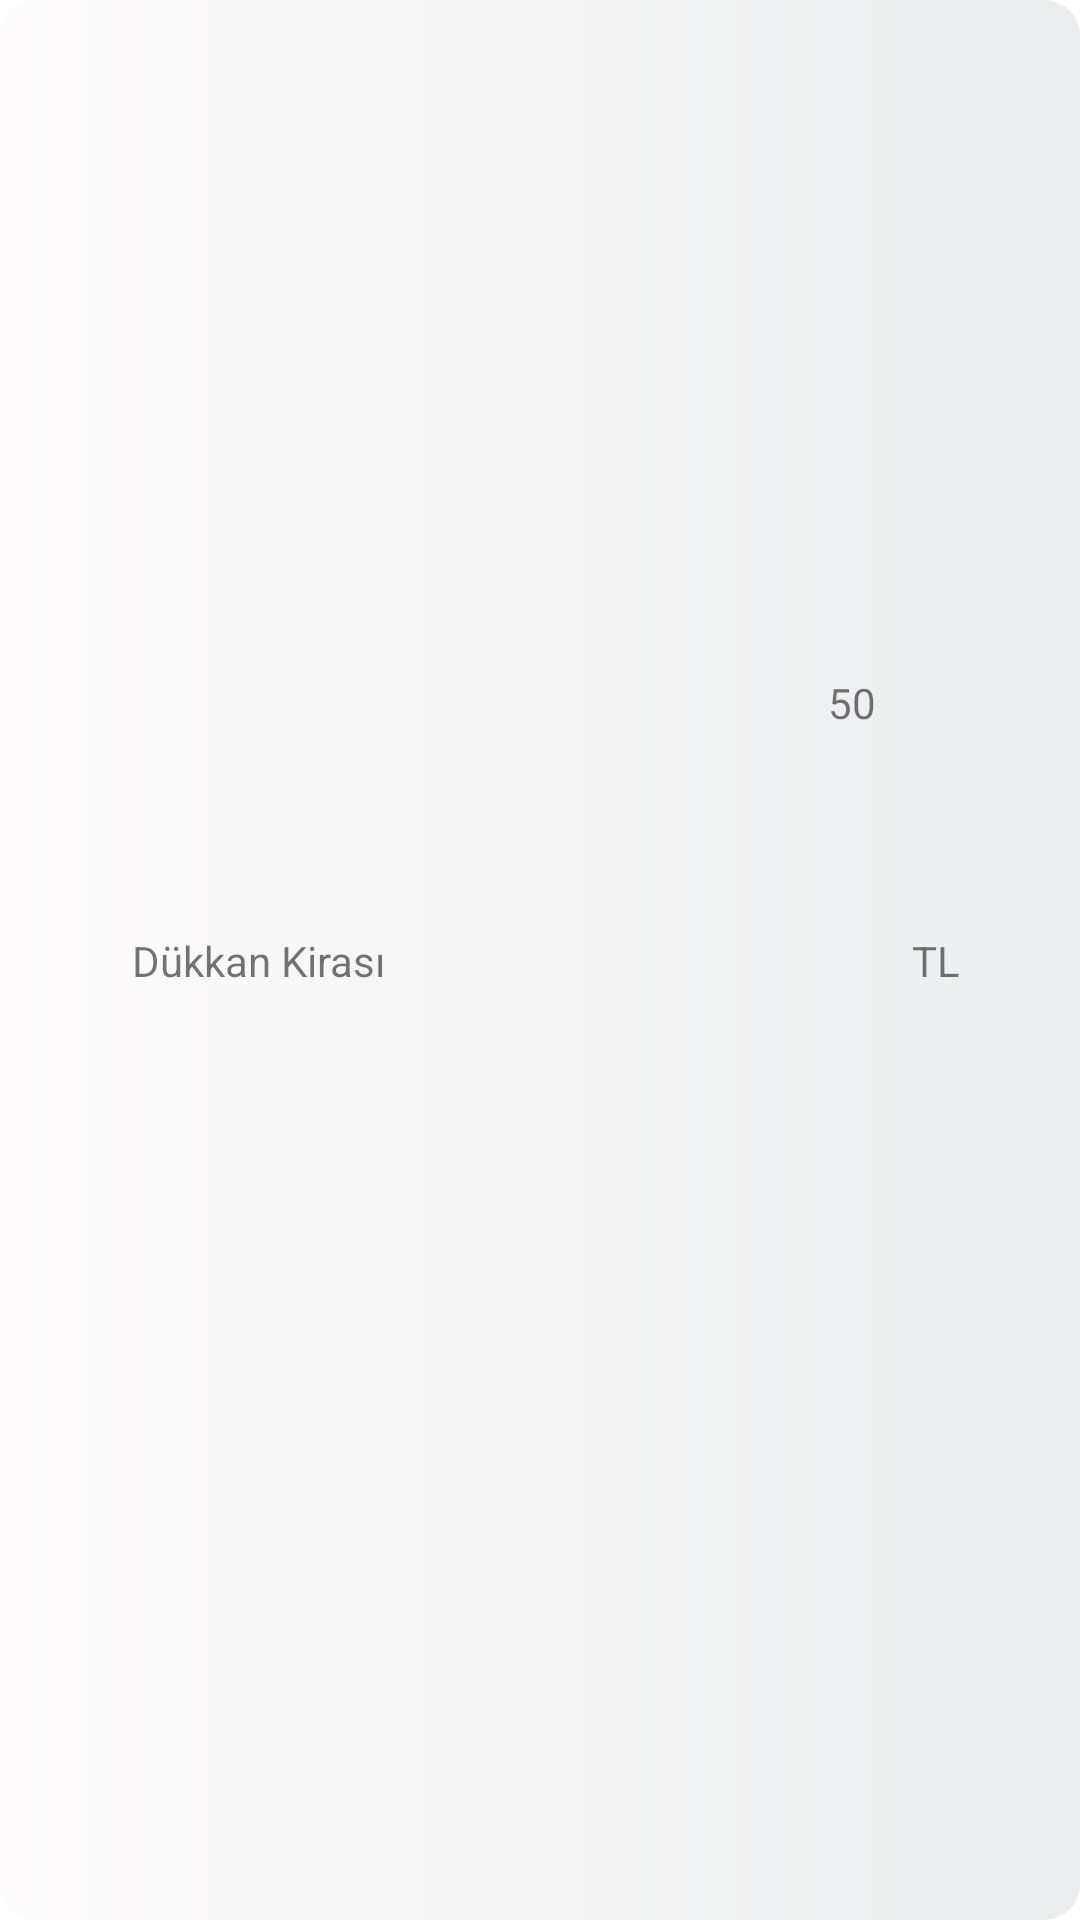

Reconstruct the res/layout file that produces this screen, plus the resources it refers to.
<!-- AndroidManifest.xml: application theme Theme.HarcamaTakipUygulamasi -->
<!-- res/layout/custom_row.xml -->
<?xml version="1.0" encoding="utf-8"?>
<androidx.constraintlayout.widget.ConstraintLayout xmlns:android="http://schemas.android.com/apk/res/android"
    xmlns:app="http://schemas.android.com/apk/res-auto"
    xmlns:tools="http://schemas.android.com/tools"
    android:layout_width="match_parent"
    android:layout_height="wrap_content"
    android:padding="24dp"
    android:id="@+id/rowLayout"
    android:background="@drawable/recyclerview"
    android:layout_margin="8dp">


    <ImageView
        android:id="@+id/imageView_rv"
        android:layout_width="wrap_content"
        android:layout_height="wrap_content"
        app:layout_constraintStart_toStartOf="parent"
        app:layout_constraintTop_toTopOf="parent"
        app:srcCompat="@drawable/ic_home" />

    <TextView
        android:id="@+id/aciklama_rv"
        android:layout_width="wrap_content"
        android:layout_height="wrap_content"
        android:layout_marginStart="20dp"
        android:text="Dükkan Kirası"
        app:layout_constraintBottom_toBottomOf="parent"
        app:layout_constraintStart_toEndOf="@+id/imageView_rv"
        app:layout_constraintTop_toTopOf="parent" />

    <TextView
        android:id="@+id/harcama_rv"
        android:layout_width="wrap_content"
        android:layout_height="wrap_content"
        android:layout_marginEnd="12dp"
        android:text="50"
        app:layout_constraintBottom_toBottomOf="parent"
        app:layout_constraintEnd_toStartOf="@+id/harcama_birimi_rv"
        app:layout_constraintTop_toTopOf="parent"
        app:layout_constraintVertical_bias="0.35000002" />

    <TextView
        android:id="@+id/harcama_birimi_rv"
        android:layout_width="wrap_content"
        android:layout_height="wrap_content"
        android:layout_marginEnd="16dp"
        android:text="TL"
        app:layout_constraintBottom_toBottomOf="parent"
        app:layout_constraintEnd_toEndOf="parent"
        app:layout_constraintTop_toTopOf="parent" />

</androidx.constraintlayout.widget.ConstraintLayout>
<!-- resources referenced by this layout -->
<resources>
  <!-- drawable recyclerview (drawable) -->
  <?xml version="1.0" encoding="utf-8"?>
  <shape xmlns:android="http://schemas.android.com/apk/res/android">
      <solid android:color="@color/white"/>
      <corners android:radius="12dp" />
      <gradient android:angle="0" android:startColor="#fdfbfb" android:endColor="#ebedee" android:type="linear"/>
  </shape>
  <style name="Theme.HarcamaTakipUygulamasi" parent="Theme.MaterialComponents.DayNight.NoActionBar">
          
          <item name="colorPrimary">@color/primary</item>
          <item name="colorPrimaryVariant">@android:color/darker_gray</item>
          <item name="colorOnPrimary">@color/white</item>
          
          <item name="colorSecondary">@color/secondary</item>
          <item name="colorSecondaryVariant">@color/secondary</item>
          <item name="colorOnSecondary">@color/black</item>
          
          <item name="android:statusBarColor" tools:targetApi="l">?attr/colorPrimaryVariant</item>
          
  
      </style>
  <color name="white">#FFFFFFFF</color>
  <color name="primary">#f9d423</color>
  <color name="secondary">#387c6d</color>
  <color name="black">#FF000000</color>
</resources>
